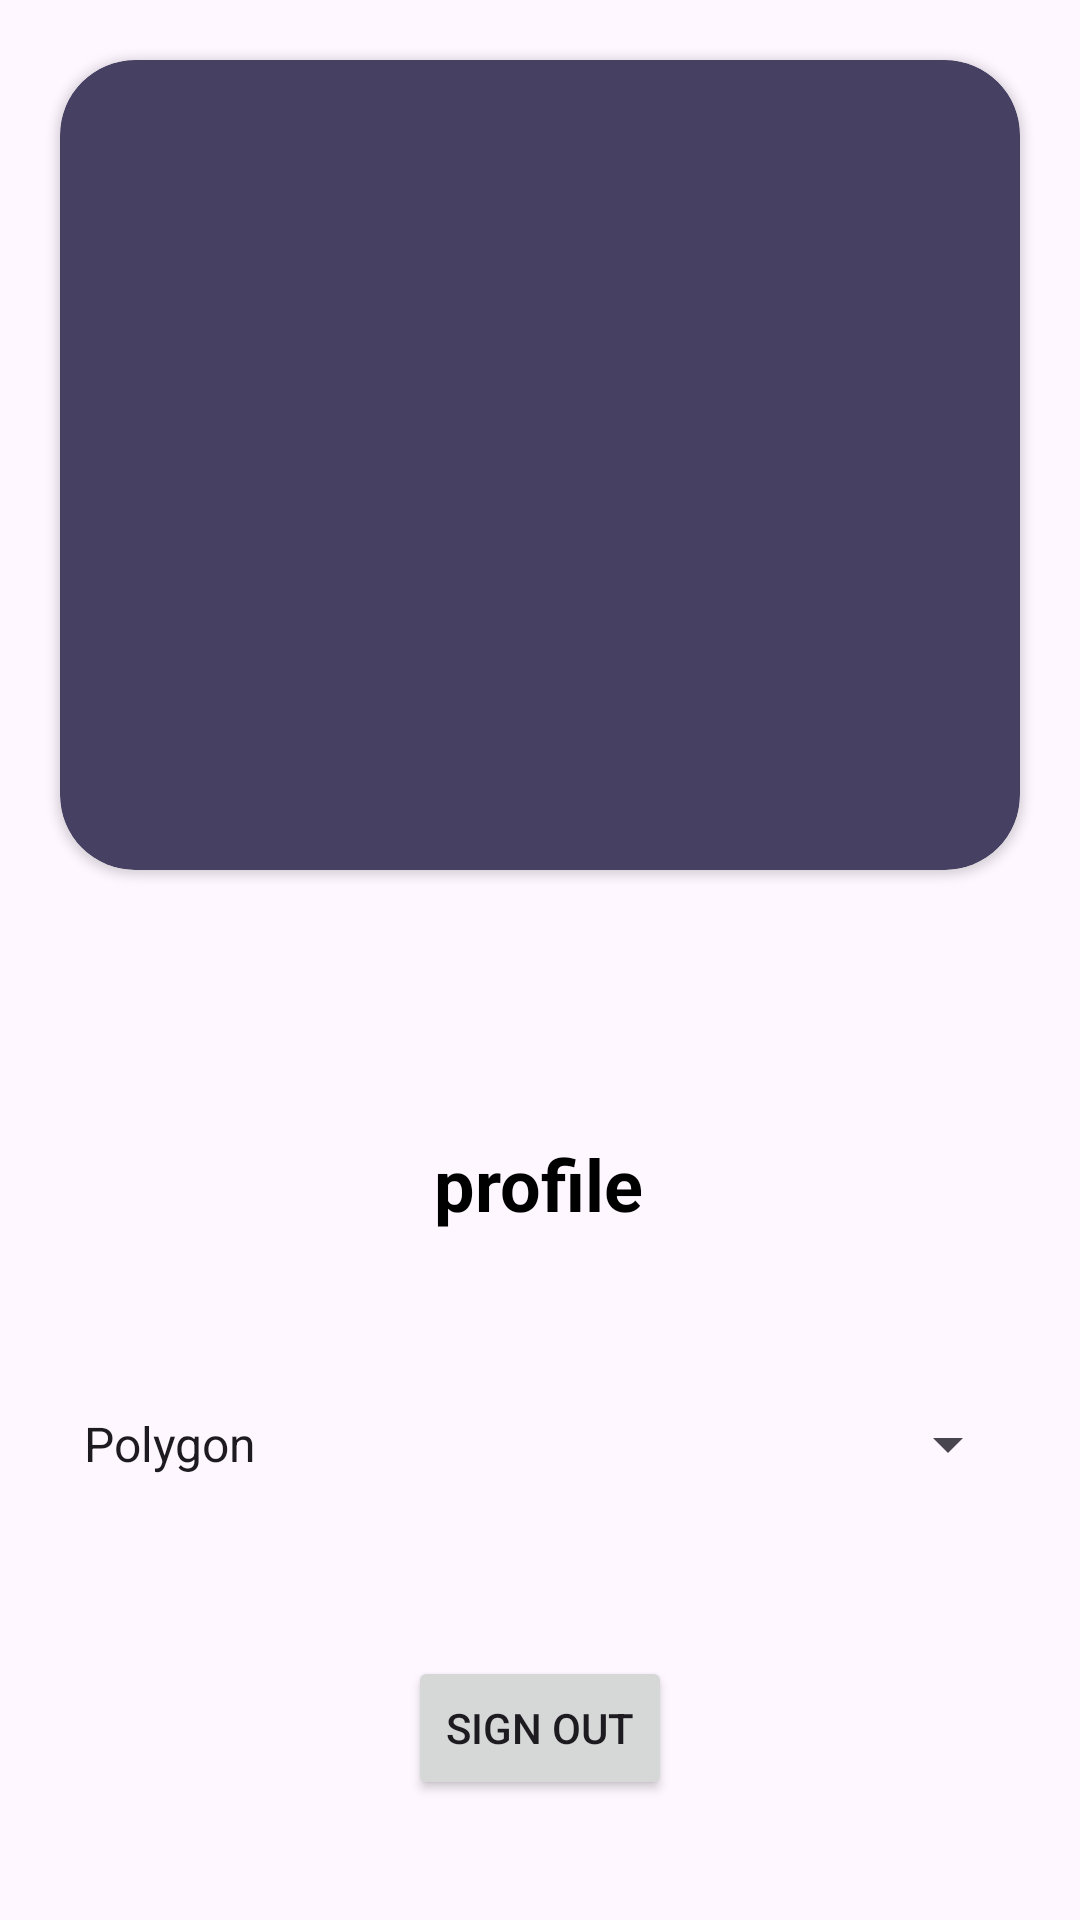

Android layout source for this screen:
<!-- AndroidManifest.xml: application theme Theme.ZeldaMexChain -->
<!-- res/layout/fragment_settings.xml -->
<?xml version="1.0" encoding="utf-8"?>
    <androidx.constraintlayout.widget.ConstraintLayout xmlns:android="http://schemas.android.com/apk/res/android"
        xmlns:app="http://schemas.android.com/apk/res-auto"
        xmlns:tools="http://schemas.android.com/tools"
        android:layout_width="match_parent"
        android:layout_height="match_parent"
        tools:context=".ui.view.fragments.SettingsFragment">


    <androidx.cardview.widget.CardView
        android:id="@+id/cardView2"
        android:layout_width="match_parent"
        android:layout_height="270dp"
        android:layout_margin="20dp"
        android:layout_marginTop="40dp"
        app:cardBackgroundColor="#464062"
        app:cardCornerRadius="25dp"
        app:layout_constraintEnd_toEndOf="parent"
        app:layout_constraintStart_toStartOf="parent"
        app:layout_constraintTop_toTopOf="parent">

        <androidx.constraintlayout.widget.ConstraintLayout
            android:layout_width="match_parent"
            android:layout_height="match_parent">

            <ImageView
                android:id="@+id/iPhotoUser"
                android:layout_width="200dp"
                android:layout_height="200dp"
                android:layout_margin="20dp"
                android:layout_marginTop="5dp"
                app:layout_constraintEnd_toEndOf="parent"
                app:layout_constraintStart_toStartOf="parent"
                app:layout_constraintTop_toTopOf="parent"
                app:srcCompat="@drawable/vector_profile"
                tools:src="@tools:sample/avatars" />

        </androidx.constraintlayout.widget.ConstraintLayout>
    </androidx.cardview.widget.CardView>

    <TextView
        android:id="@+id/tvNameUser"
        android:layout_width="wrap_content"
        android:layout_height="wrap_content"
        android:layout_margin="20dp"
        android:text="@string/profile"
        android:textColor="@color/black"
        android:textSize="24sp"
        android:textStyle="bold"
        app:layout_constraintBottom_toBottomOf="parent"
        app:layout_constraintEnd_toEndOf="parent"
        app:layout_constraintHorizontal_bias="0.498"
        app:layout_constraintStart_toStartOf="parent"
        app:layout_constraintTop_toBottomOf="@+id/cardView2"
        app:layout_constraintVertical_bias="0.246" />

    <Spinner
        android:id="@+id/spinnerOptions"
        android:layout_width="match_parent"
        android:layout_height="wrap_content"
        android:layout_margin="20dp"
        android:entries="@array/options_array"
        app:layout_constraintBottom_toTopOf="@+id/logOut"
        app:layout_constraintTop_toBottomOf="@+id/tvNameUser"
        tools:layout_editor_absoluteX="20dp" />

    <Button
        android:id="@+id/logOut"
        android:layout_width="wrap_content"
        android:layout_height="wrap_content"
        android:layout_marginBottom="40dp"
        android:text="@string/sign_out"
        app:layout_constraintBottom_toBottomOf="parent"
        app:layout_constraintEnd_toEndOf="parent"
        app:layout_constraintStart_toStartOf="parent" />

</androidx.constraintlayout.widget.ConstraintLayout>
<!-- resources referenced by this layout -->
<resources>
  <string-array name="options_array">
          <item>Polygon</item>
          <item>Immutable X</item>
      </string-array>
  <string name="profile">profile</string>
  <string name="sign_out">Sign Out</string>
  <style name="Theme.ZeldaMexChain" parent="Base.Theme.ZeldaMexChain" />
  <style name="Base.Theme.ZeldaMexChain" parent="Theme.Material3.DayNight.NoActionBar">
          
          
      </style>
  <!-- not gathered from this repository: default colours our renderer supplied (Android Studio template values) -->
  <color name="black">#FF000000</color>
</resources>
